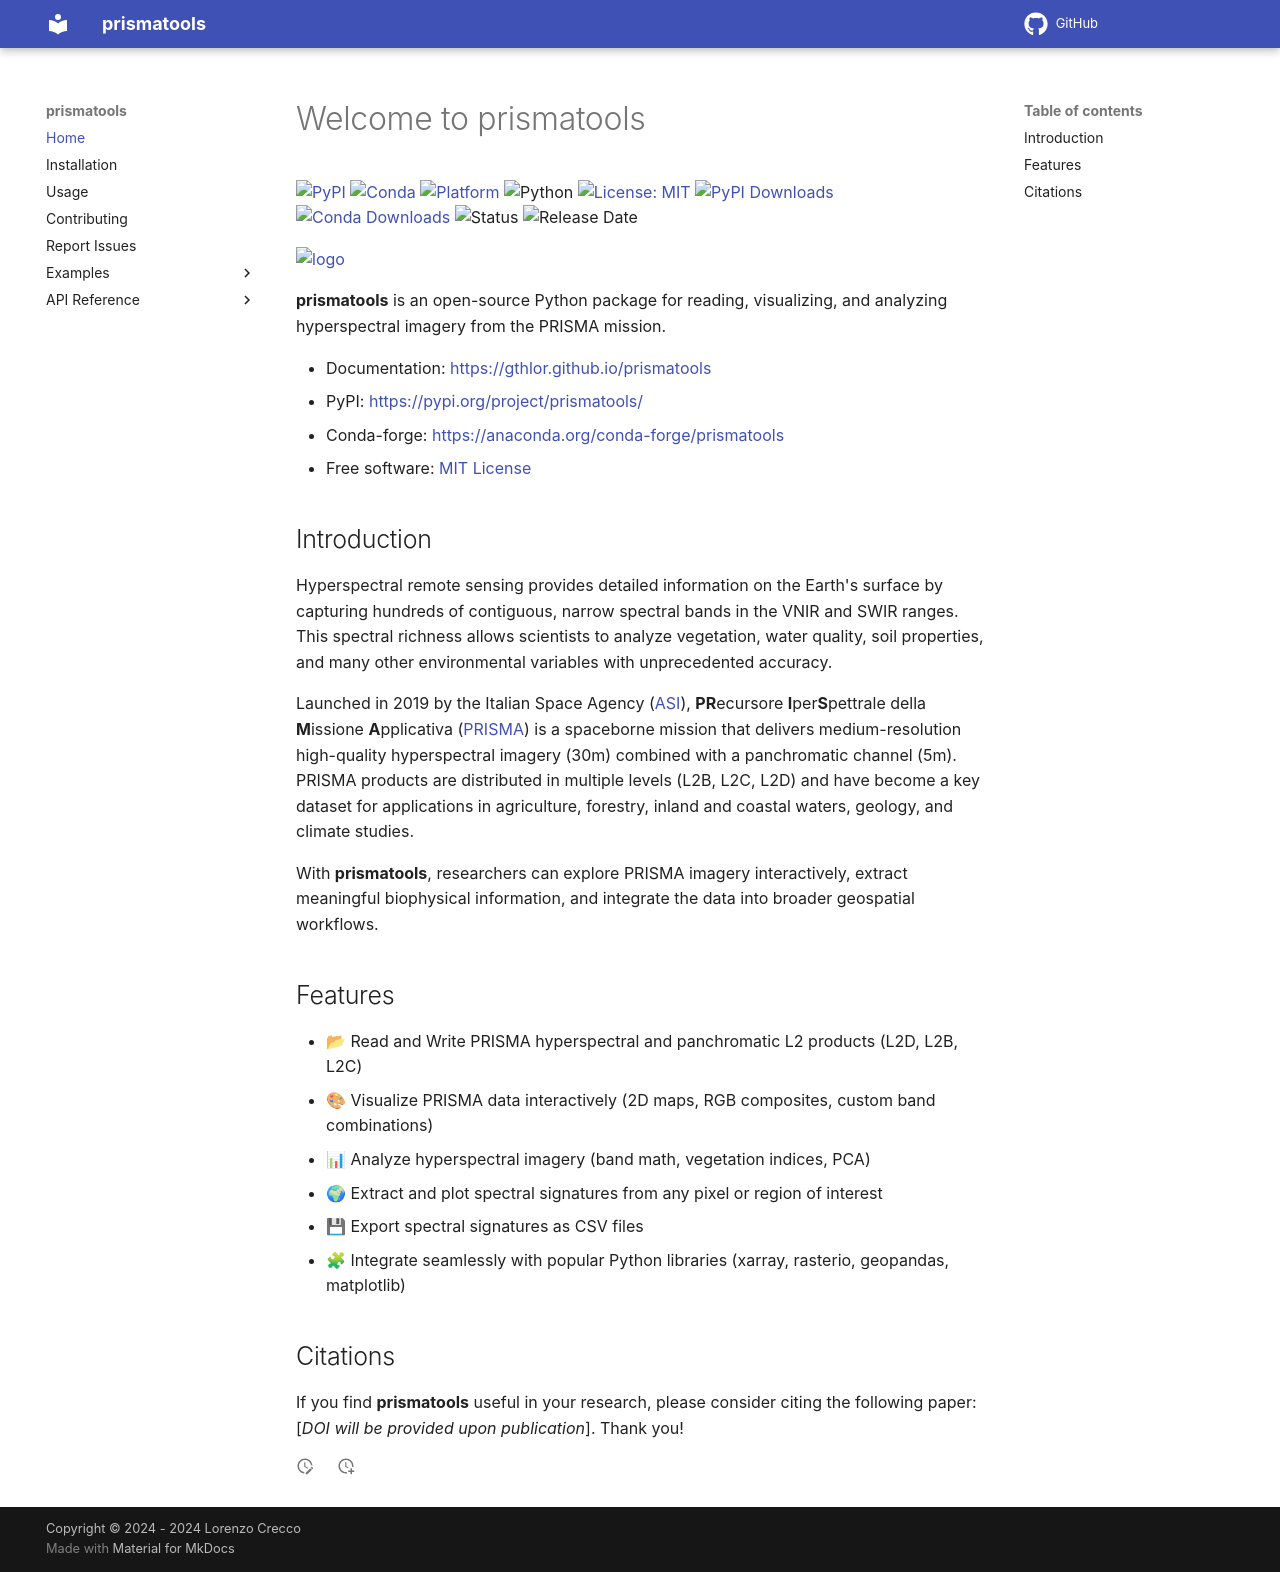

repository: gthlor/prismatools · page: index.html · generator: mkdocs

# Welcome to prismatools


[![PyPI](https://img.shields.io/pypi/v/prismatools.svg?color=red)](https://pypi.python.org/pypi/prismatools)
[![Conda](https://img.shields.io/conda/vn/conda-forge/prismatools.svg?color=green)](https://anaconda.org/conda-forge/prismatools)
[![Platform](https://img.shields.io/conda/pn/conda-forge/prismatools.svg?color=yellowgreen)](https://anaconda.org/conda-forge/prismatools)
![Python](https://img.shields.io/badge/language-python-brightgreen)
[![License: MIT](https://img.shields.io/badge/License-MIT-yellow.svg)](https://opensource.org/licenses/MIT)
[![PyPI Downloads](https://static.pepy.tech/personalized-badge/prismatools?period=total&units=INTERNATIONAL_SYSTEM&left_color=GRAY&right_color=red&left_text=downloads+%28pypi%29)](https://pepy.tech/projects/prismatools)
[![Conda Downloads](https://img.shields.io/conda/dn/conda-forge/prismatools?label=downloads%20(conda)&color=green)](https://anaconda.org/conda-forge/prismatools)
![Status](https://img.shields.io/badge/status-active-magenta)
![Release Date](https://anaconda.org/conda-forge/prismatools/badges/latest_release_date.svg)

[![logo](https://raw.githubusercontent.com/gthlor/prismatools/main/docs/assets/logo150_nobg.png)](https://github.com/gthlor/prismatools/blob/main/docs/assets/logo150_nobg.png)


**prismatools** is an open-source Python package for reading, visualizing, and analyzing hyperspectral imagery from the PRISMA mission.

-   Documentation: <https://gthlor.github.io/prismatools>
-   PyPI: <https://pypi.org/project/prismatools/>
-   Conda-forge: <https://anaconda.org/conda-forge/prismatools>
-   Free software: [MIT License](https://opensource.org/licenses/MIT)

## Introduction

Hyperspectral remote sensing provides detailed information on the Earth's surface by capturing hundreds of contiguous, narrow spectral bands in the VNIR and SWIR ranges. This spectral richness allows scientists to analyze vegetation, water quality, soil properties, and many other environmental variables with unprecedented accuracy.

Launched in 2019 by the Italian Space Agency ([ASI](https://www.asi.it/)), **PR**ecursore **I**per**S**pettrale della **M**issione **A**pplicativa ([PRISMA](http://www.prisma-i.it/index.php/en))  is a spaceborne mission that delivers medium-resolution high-quality hyperspectral imagery (30m) combined with a panchromatic channel (5m). PRISMA products are distributed in multiple levels (L2B, L2C, L2D) and have become a key dataset for applications in agriculture, forestry, inland and coastal waters, geology, and climate studies.

With **prismatools**, researchers can explore PRISMA imagery interactively, extract meaningful biophysical information, and integrate the data into broader geospatial workflows.

## Features

- 📂 Read and Write PRISMA hyperspectral and panchromatic L2 products (L2D, L2B, L2C)
- 🎨 Visualize PRISMA data interactively (2D maps, RGB composites, custom band combinations)
- 📊 Analyze hyperspectral imagery (band math, vegetation indices, PCA)
- 🌍 Extract and plot spectral signatures from any pixel or region of interest
- 💾 Export spectral signatures as CSV files
- 🧩 Integrate seamlessly with popular Python libraries (xarray, rasterio, geopandas, matplotlib)

## Citations

If you find **prismatools** useful in your research, please consider citing the following paper:
[*DOI will be provided upon publication*].
Thank you!
